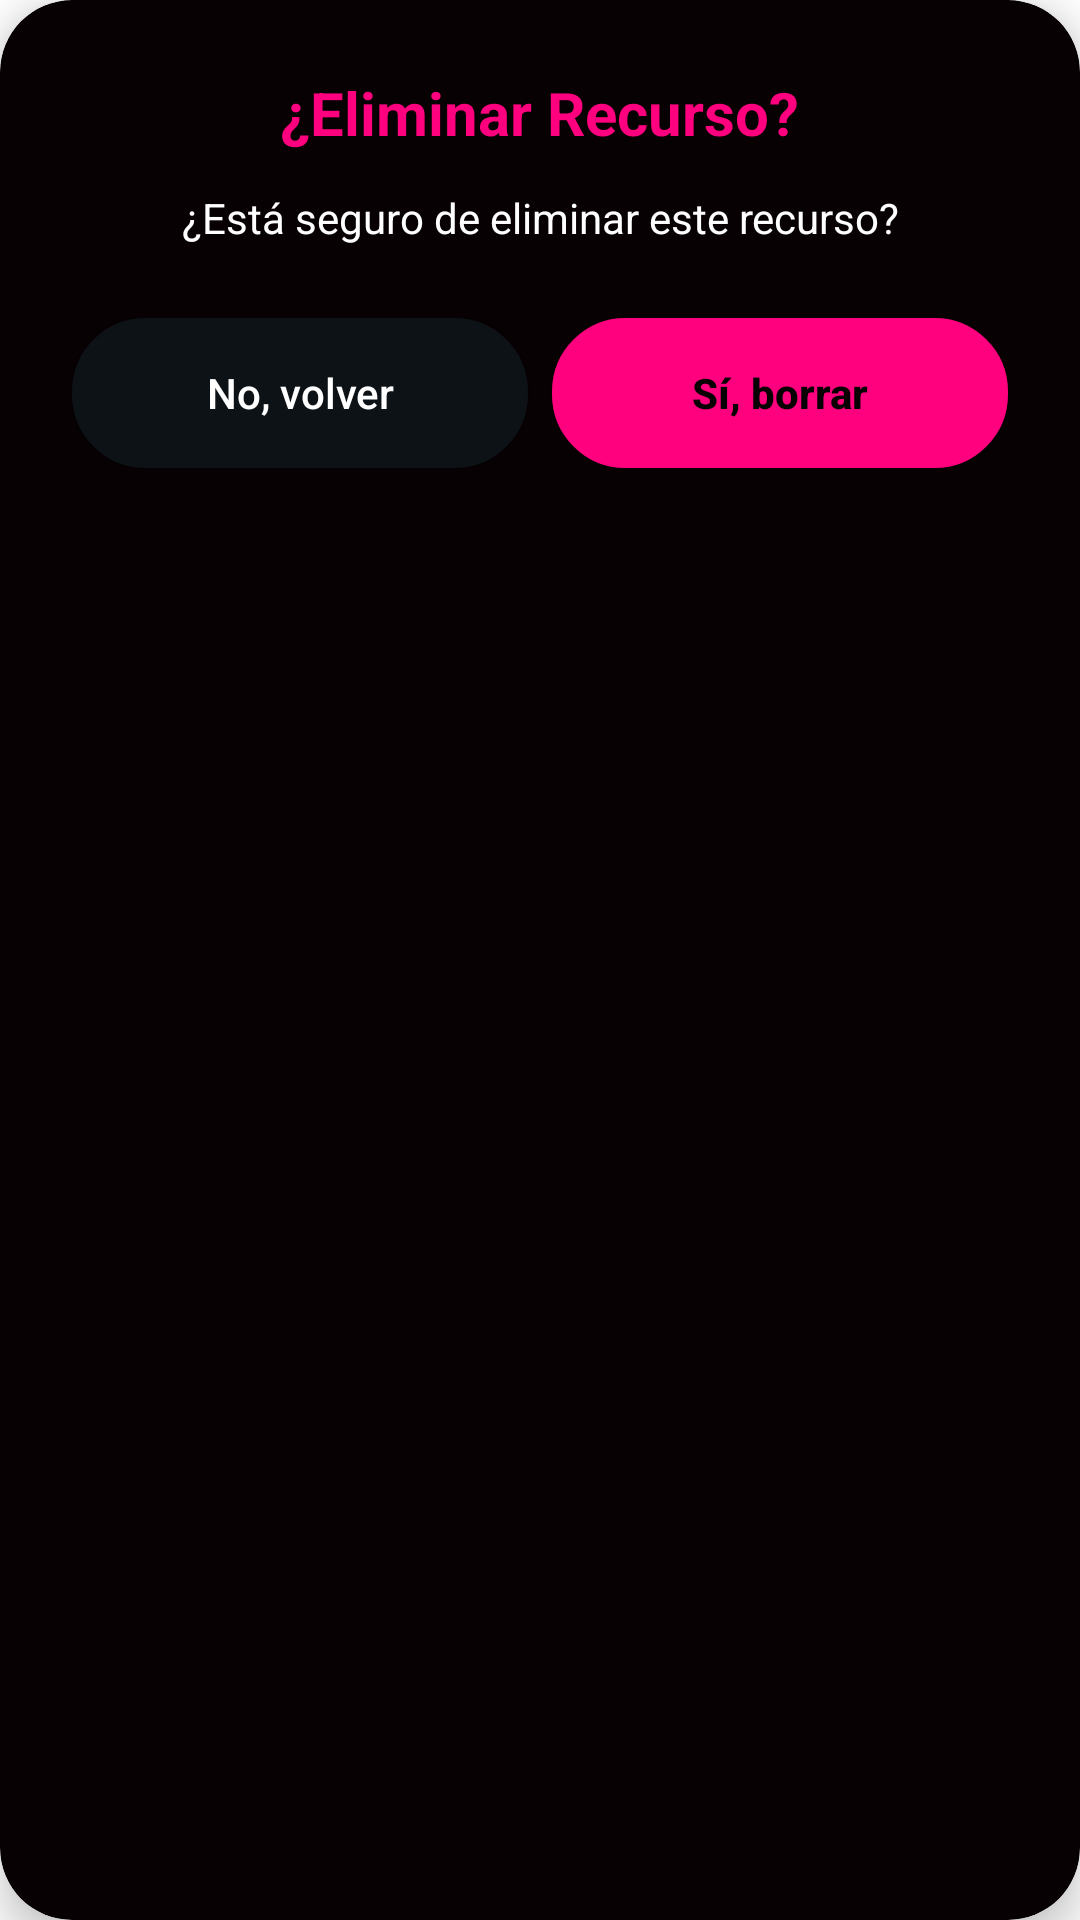

The Android layout XML behind this screen, and the referenced resources:
<!-- AndroidManifest.xml: application theme Theme.Athenea -->
<!-- res/layout/layout_dialog_confirm.xml -->
<?xml version="1.0" encoding="utf-8"?>
<com.google.android.material.card.MaterialCardView xmlns:android="http://schemas.android.com/apk/res/android"
    xmlns:app="http://schemas.android.com/apk/res-auto"
    android:layout_width="300dp"
    android:layout_height="wrap_content"
    app:cardBackgroundColor="@color/black_deep"
    app:cardCornerRadius="24dp"
    app:cardElevation="8dp">

    <LinearLayout
        android:layout_width="match_parent"
        android:layout_height="wrap_content"
        android:orientation="vertical"
        android:padding="24dp"
        android:gravity="center">

        <TextView
            android:layout_width="wrap_content"
            android:layout_height="wrap_content"
            android:text="¿Eliminar Recurso?"
            android:textColor="@color/pink_primary"
            android:textSize="20sp"
            android:textStyle="bold"
            android:layout_marginBottom="12dp"/>

        <TextView
            android:layout_width="wrap_content"
            android:layout_height="wrap_content"
            android:text="@string/confirm_delete"
            android:textColor="@color/white"
            android:textAlignment="center"
            android:textSize="14sp"
            android:layout_marginBottom="24dp"/>

        <LinearLayout
            android:layout_width="match_parent"
            android:layout_height="wrap_content"
            android:orientation="horizontal"
            android:gap="12dp">

            <androidx.appcompat.widget.AppCompatButton
                android:id="@+id/btnCancelarDialog"
                android:layout_width="0dp"
                android:layout_height="50dp"
                android:layout_weight="1"
                android:layout_marginEnd="8dp"
                android:text="No, volver"
                android:textAllCaps="false"
                android:textColor="@color/white"
                android:background="@drawable/rounded_input"
                app:backgroundTint="@color/dark_bg"/>

            <androidx.appcompat.widget.AppCompatButton
                android:id="@+id/btnEliminarDialog"
                android:layout_width="0dp"
                android:layout_height="50dp"
                android:layout_weight="1"
                android:text="Sí, borrar"
                android:textAllCaps="false"
                android:textColor="@color/black_deep"
                android:textStyle="bold"
                android:background="@drawable/rounded_input"
                app:backgroundTint="@color/pink_primary"/>
        </LinearLayout>
    </LinearLayout>
</com.google.android.material.card.MaterialCardView>
<!-- resources referenced by this layout -->
<resources>
  <color name="black_deep">#070103</color>
  <color name="dark_bg">#0D1216</color>
  <color name="pink_primary">#FF017E</color>
  <color name="white">#FFFFFFFF</color>
  <!-- drawable rounded_input (drawable) -->
  <?xml version="1.0" encoding="utf-8"?>
  <shape xmlns:android="http://schemas.android.com/apk/res/android">
      <solid android:color="@color/black_deep" />
      <corners android:radius="@dimen/rounded_radius" />
      <stroke
          android:width="1dp"
          android:color="@color/pink_accent" />
  </shape>
  <string name="confirm_delete">¿Está seguro de eliminar este recurso?</string>
  <style name="Theme.Athenea" parent="Theme.MaterialComponents.DayNight.NoActionBar">
          <item name="colorPrimary">@color/pink_primary</item>
          <item name="colorPrimaryVariant">@color/pink_accent</item>
          <item name="colorOnPrimary">@color/black_deep</item>
          <item name="android:statusBarColor">@color/dark_bg</item>
      </style>
  <dimen name="rounded_radius">24dp</dimen>
  <color name="pink_accent">#E19CBB</color>
</resources>
